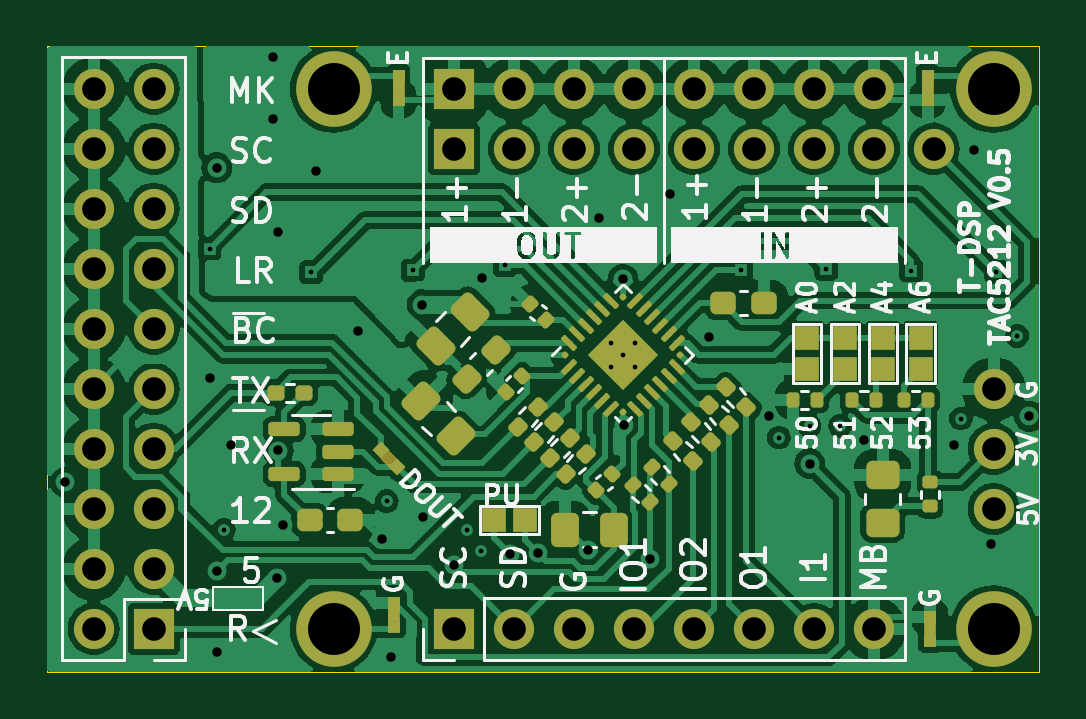
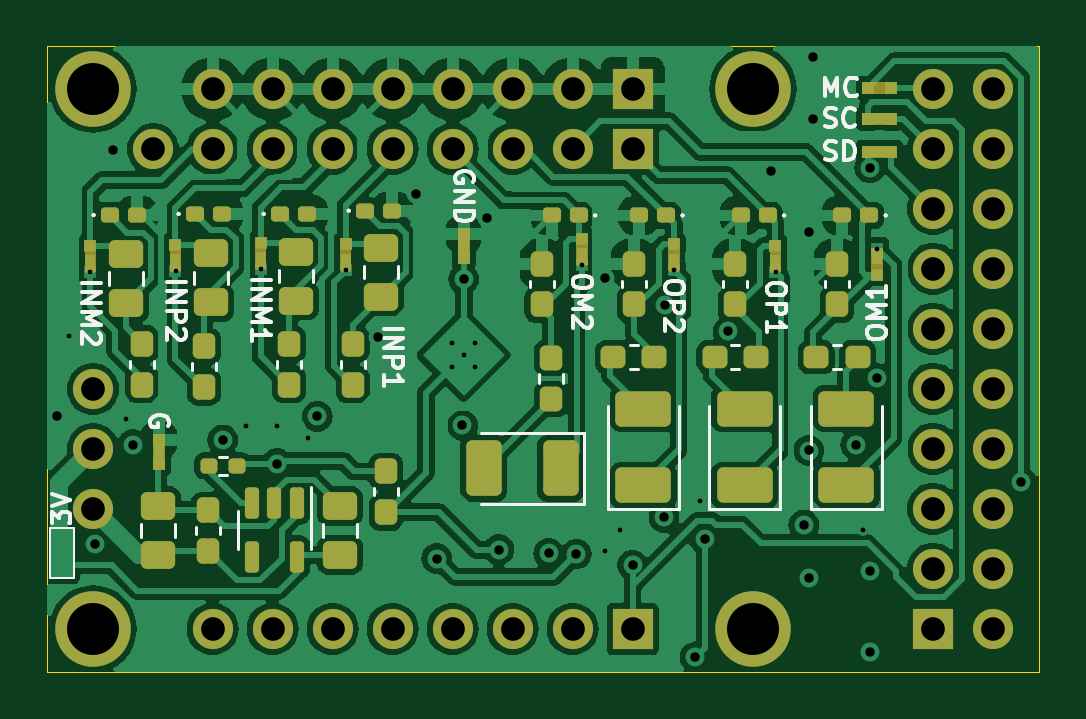
Circuit board: 13 layer files. Board 42.0 x 26.5 mm.
- bottom_copper: tac5212_audio_board_single_ended-B_Cu.gbr (173465 bytes)
- bottom_mask: tac5212_audio_board_single_ended-B_Mask.gbr (9754 bytes)
- paste: tac5212_audio_board_single_ended-B_Paste.gbr (5041 bytes)
- bottom_silk: tac5212_audio_board_single_ended-B_Silkscreen.gbr (22879 bytes)
- outline: tac5212_audio_board_single_ended-Edge_Cuts.gbr (660 bytes)
- top_copper: tac5212_audio_board_single_ended-F_Cu.gbr (165366 bytes)
- top_mask: tac5212_audio_board_single_ended-F_Mask.gbr (9498 bytes)
- paste: tac5212_audio_board_single_ended-F_Paste.gbr (6694 bytes)
- top_silk: tac5212_audio_board_single_ended-F_Silkscreen.gbr (63709 bytes)
- inner_copper: tac5212_audio_board_single_ended-In1_Cu.gbr (120774 bytes)
- inner_copper: tac5212_audio_board_single_ended-In2_Cu.gbr (107219 bytes)
- drill: tac5212_audio_board_single_ended-NPTH.drl (265 bytes)
- drill: tac5212_audio_board_single_ended-PTH.drl (2207 bytes)

=== bottom_copper: tac5212_audio_board_single_ended-B_Cu.gbr (173465 bytes, source omitted) ===
=== bottom_mask: tac5212_audio_board_single_ended-B_Mask.gbr (9754 bytes, source omitted) ===
=== paste: tac5212_audio_board_single_ended-B_Paste.gbr ===
%TF.GenerationSoftware,KiCad,Pcbnew,8.0.7*%
%TF.CreationDate,2024-12-23T17:36:37-05:00*%
%TF.ProjectId,tac5212_audio_board_single_ended,74616335-3231-4325-9f61-7564696f5f62,rev?*%
%TF.SameCoordinates,Original*%
%TF.FileFunction,Paste,Bot*%
%TF.FilePolarity,Positive*%
%FSLAX46Y46*%
G04 Gerber Fmt 4.6, Leading zero omitted, Abs format (unit mm)*
G04 Created by KiCad (PCBNEW 8.0.7) date 2024-12-23 17:36:37*
%MOMM*%
%LPD*%
G01*
G04 APERTURE LIST*
G04 Aperture macros list*
%AMRoundRect*
0 Rectangle with rounded corners*
0 $1 Rounding radius*
0 $2 $3 $4 $5 $6 $7 $8 $9 X,Y pos of 4 corners*
0 Add a 4 corners polygon primitive as box body*
4,1,4,$2,$3,$4,$5,$6,$7,$8,$9,$2,$3,0*
0 Add four circle primitives for the rounded corners*
1,1,$1+$1,$2,$3*
1,1,$1+$1,$4,$5*
1,1,$1+$1,$6,$7*
1,1,$1+$1,$8,$9*
0 Add four rect primitives between the rounded corners*
20,1,$1+$1,$2,$3,$4,$5,0*
20,1,$1+$1,$4,$5,$6,$7,0*
20,1,$1+$1,$6,$7,$8,$9,0*
20,1,$1+$1,$8,$9,$2,$3,0*%
G04 Aperture macros list end*
%ADD10RoundRect,0.250000X0.475000X-0.337500X0.475000X0.337500X-0.475000X0.337500X-0.475000X-0.337500X0*%
%ADD11RoundRect,0.237500X-0.237500X0.300000X-0.237500X-0.300000X0.237500X-0.300000X0.237500X0.300000X0*%
%ADD12RoundRect,0.160000X0.222500X0.160000X-0.222500X0.160000X-0.222500X-0.160000X0.222500X-0.160000X0*%
%ADD13RoundRect,0.237500X-0.287500X-0.237500X0.287500X-0.237500X0.287500X0.237500X-0.287500X0.237500X0*%
%ADD14RoundRect,0.237500X0.237500X-0.300000X0.237500X0.300000X-0.237500X0.300000X-0.237500X-0.300000X0*%
%ADD15RoundRect,0.250001X0.924999X-0.499999X0.924999X0.499999X-0.924999X0.499999X-0.924999X-0.499999X0*%
%ADD16RoundRect,0.250001X-0.499999X-0.924999X0.499999X-0.924999X0.499999X0.924999X-0.499999X0.924999X0*%
%ADD17RoundRect,0.237500X0.287500X0.237500X-0.287500X0.237500X-0.287500X-0.237500X0.287500X-0.237500X0*%
%ADD18RoundRect,0.160000X-0.222500X-0.160000X0.222500X-0.160000X0.222500X0.160000X-0.222500X0.160000X0*%
%ADD19RoundRect,0.250000X-0.475000X0.337500X-0.475000X-0.337500X0.475000X-0.337500X0.475000X0.337500X0*%
%ADD20RoundRect,0.150000X-0.150000X0.512500X-0.150000X-0.512500X0.150000X-0.512500X0.150000X0.512500X0*%
%ADD21RoundRect,0.160000X-0.197500X-0.160000X0.197500X-0.160000X0.197500X0.160000X-0.197500X0.160000X0*%
%ADD22RoundRect,0.237500X-0.237500X0.287500X-0.237500X-0.287500X0.237500X-0.287500X0.237500X0.287500X0*%
G04 APERTURE END LIST*
D10*
%TO.C,T\u002AC108*%
X122134314Y-119475000D03*
X122134314Y-117400000D03*
%TD*%
D11*
%TO.C,C127*%
X113900000Y-110537500D03*
X113900000Y-112262500D03*
%TD*%
D12*
%TO.C,D111*%
X104327500Y-105100000D03*
X105472500Y-105100000D03*
%TD*%
D13*
%TO.C,R108*%
X96825000Y-111100000D03*
X98575000Y-111100000D03*
%TD*%
D14*
%TO.C,T\u002AC109*%
X120034314Y-119300000D03*
X120034314Y-117575000D03*
%TD*%
D11*
%TO.C,C124*%
X122800000Y-110537500D03*
X122800000Y-112262500D03*
%TD*%
%TO.C,C125*%
X120200000Y-110637500D03*
X120200000Y-112362500D03*
%TD*%
D15*
%TO.C,C114*%
X93000000Y-116525000D03*
X93000000Y-113275000D03*
%TD*%
D10*
%TO.C,T\u002AC110*%
X114434314Y-119475000D03*
X114434314Y-117400000D03*
%TD*%
D16*
%TO.C,C122*%
X105100001Y-115800000D03*
X108350001Y-115800000D03*
%TD*%
D17*
%TO.C,R109*%
X94275000Y-111100000D03*
X92525000Y-111100000D03*
%TD*%
D18*
%TO.C,D113*%
X120572500Y-105035000D03*
X119427500Y-105035000D03*
%TD*%
D19*
%TO.C,FB110*%
X116300000Y-106625000D03*
X116300000Y-108700000D03*
%TD*%
%TO.C,FB111*%
X112700000Y-106462500D03*
X112700000Y-108537500D03*
%TD*%
D13*
%TO.C,R111*%
X101125000Y-111100000D03*
X102875000Y-111100000D03*
%TD*%
D18*
%TO.C,D112*%
X124172500Y-105082500D03*
X123027500Y-105082500D03*
%TD*%
D14*
%TO.C,C123*%
X105900000Y-108862500D03*
X105900000Y-107137500D03*
%TD*%
D20*
%TO.C,U109*%
X116261814Y-117277500D03*
X117211814Y-117277500D03*
X118161814Y-117277500D03*
X118161814Y-119552500D03*
X116261814Y-119552500D03*
%TD*%
D12*
%TO.C,D108*%
X96327500Y-105100000D03*
X97472500Y-105100000D03*
%TD*%
D14*
%TO.C,C113*%
X97700000Y-108862500D03*
X97700000Y-107137500D03*
%TD*%
D11*
%TO.C,C126*%
X116600000Y-110537500D03*
X116600000Y-112262500D03*
%TD*%
D12*
%TO.C,D110*%
X100627500Y-105100000D03*
X101772500Y-105100000D03*
%TD*%
D15*
%TO.C,C110*%
X97300000Y-116525000D03*
X97300000Y-113275000D03*
%TD*%
D12*
%TO.C,D109*%
X92027500Y-105100000D03*
X93172500Y-105100000D03*
%TD*%
D21*
%TO.C,R127*%
X118802500Y-115700000D03*
X119997500Y-115700000D03*
%TD*%
D14*
%TO.C,C121*%
X102000000Y-108862500D03*
X102000000Y-107137500D03*
%TD*%
D15*
%TO.C,C120*%
X101600000Y-116525000D03*
X101600000Y-113275000D03*
%TD*%
D18*
%TO.C,D114*%
X116972500Y-105035000D03*
X115827500Y-105035000D03*
%TD*%
D22*
%TO.C,R116*%
X105500000Y-111125000D03*
X105500000Y-112875000D03*
%TD*%
D19*
%TO.C,FB109*%
X119900000Y-106697500D03*
X119900000Y-108772500D03*
%TD*%
%TO.C,FB108*%
X123500000Y-106735000D03*
X123500000Y-108810000D03*
%TD*%
D18*
%TO.C,D115*%
X113372500Y-104900000D03*
X112227500Y-104900000D03*
%TD*%
D11*
%TO.C,C129*%
X112500000Y-115937499D03*
X112500000Y-117662501D03*
%TD*%
D14*
%TO.C,C117*%
X93400000Y-108862500D03*
X93400000Y-107137500D03*
%TD*%
M02*

=== bottom_silk: tac5212_audio_board_single_ended-B_Silkscreen.gbr (22879 bytes, source omitted) ===
=== outline: tac5212_audio_board_single_ended-Edge_Cuts.gbr ===
%TF.GenerationSoftware,KiCad,Pcbnew,8.0.7*%
%TF.CreationDate,2024-12-23T17:36:37-05:00*%
%TF.ProjectId,tac5212_audio_board_single_ended,74616335-3231-4325-9f61-7564696f5f62,rev?*%
%TF.SameCoordinates,Original*%
%TF.FileFunction,Profile,NP*%
%FSLAX46Y46*%
G04 Gerber Fmt 4.6, Leading zero omitted, Abs format (unit mm)*
G04 Created by KiCad (PCBNEW 8.0.7) date 2024-12-23 17:36:37*
%MOMM*%
%LPD*%
G01*
G04 APERTURE LIST*
%TA.AperFunction,Profile*%
%ADD10C,0.050000*%
%TD*%
G04 APERTURE END LIST*
%TO.C,board_outline108*%
D10*
X84832500Y-97945000D02*
X126832500Y-97945000D01*
X126832500Y-124405000D01*
X84832500Y-124405000D01*
X84832500Y-97945000D01*
%TD*%
M02*

=== top_copper: tac5212_audio_board_single_ended-F_Cu.gbr (165366 bytes, source omitted) ===
=== top_mask: tac5212_audio_board_single_ended-F_Mask.gbr (9498 bytes, source omitted) ===
=== paste: tac5212_audio_board_single_ended-F_Paste.gbr (6694 bytes, source omitted) ===
=== top_silk: tac5212_audio_board_single_ended-F_Silkscreen.gbr (63709 bytes, source omitted) ===
=== inner_copper: tac5212_audio_board_single_ended-In1_Cu.gbr (120774 bytes, source omitted) ===
=== inner_copper: tac5212_audio_board_single_ended-In2_Cu.gbr (107219 bytes, source omitted) ===
=== drill: tac5212_audio_board_single_ended-NPTH.drl ===
M48
; DRILL file {KiCad 8.0.7} date 2024-12-23T17:36:39-0500
; FORMAT={-:-/ absolute / inch / decimal}
; #@! TF.CreationDate,2024-12-23T17:36:39-05:00
; #@! TF.GenerationSoftware,Kicad,Pcbnew,8.0.7
; #@! TF.FileFunction,NonPlated,1,4,NPTH
FMAT,2
INCH
%
G90
G05
M30

=== drill: tac5212_audio_board_single_ended-PTH.drl ===
M48
; DRILL file {KiCad 8.0.7} date 2024-12-23T17:36:39-0500
; FORMAT={-:-/ absolute / inch / decimal}
; #@! TF.CreationDate,2024-12-23T17:36:39-05:00
; #@! TF.GenerationSoftware,Kicad,Pcbnew,8.0.7
; #@! TF.FileFunction,Plated,1,4,PTH
FMAT,2
INCH
; #@! TA.AperFunction,Plated,PTH,ComponentDrill
T1C0.0079
; #@! TA.AperFunction,Plated,PTH,ViaDrill
T2C0.0157
; #@! TA.AperFunction,Plated,PTH,ComponentDrill
T3C0.0394
; #@! TA.AperFunction,Plated,PTH,ComponentDrill
T4C0.0866
%
G90
G05
T1
X3.6102Y-4.1929
X3.6339Y-4.6614
X3.7795Y-4.2323
X3.9055Y-4.6142
X3.9488Y-4.2293
X4.0394Y-4.6614
X4.063Y-4.6969
X4.1024Y-4.2205
X4.2797Y-4.3506
X4.2797Y-4.3896
X4.2992Y-4.3701
X4.3187Y-4.3506
X4.3187Y-4.3896
X4.4961Y-4.2293
X4.5591Y-4.5079
X4.6102Y-4.4882
X4.6378Y-4.2269
X4.6614Y-4.4882
X4.7795Y-4.2297
X4.8622Y-4.4764
X4.9213Y-4.2316
X4.9567Y-4.3386
T2
X3.3701Y-4.5827
X3.611Y-4.4094
X3.622Y-4.8661
X3.6222Y-4.7308
X3.6224Y-4.0584
X3.6457Y-4.5197
X3.7165Y-3.874
X3.7165Y-3.9764
X3.7232Y-4.7413
X3.7244Y-4.1654
X3.7244Y-4.5295
X3.7323Y-4.6535
X3.7874Y-4.063
X3.8583Y-4.3307
X3.8976Y-4.6772
X3.9134Y-4.874
X3.9636Y-4.2864
X3.9653Y-4.6407
X4.0176Y-4.7205
X4.064Y-4.2426
X4.1114Y-4.702
X4.1575Y-4.7008
X4.2406Y-4.6948
X4.2598Y-4.1417
X4.2992Y-4.2441
X4.3012Y-4.4876
X4.344Y-4.7096
X4.378Y-4.1024
X4.4419Y-4.3396
X4.5433Y-4.4724
X4.6102Y-4.5512
X4.7008Y-4.5118
X4.8504Y-4.5197
X4.8844Y-4.029
X4.9134Y-4.685
X4.9764Y-4.4724
T3
X3.4172Y-3.9268
X3.4172Y-4.0268
X3.4172Y-4.1268
X3.4172Y-4.2268
X3.4172Y-4.3268
X3.4172Y-4.4268
X3.4172Y-4.5268
X3.4172Y-4.6268
X3.4172Y-4.7268
X3.4172Y-4.8268
X3.5172Y-3.9268
X3.5172Y-4.0268
X3.5172Y-4.1268
X3.5172Y-4.2268
X3.5172Y-4.3268
X3.5172Y-4.4268
X3.5172Y-4.5268
X3.5172Y-4.6268
X3.5172Y-4.7268
X3.5172Y-4.8268
X4.0176Y-3.927
X4.0176Y-4.027
X4.0176Y-4.827
X4.1176Y-3.927
X4.1176Y-4.027
X4.1176Y-4.827
X4.2176Y-3.927
X4.2176Y-4.027
X4.2176Y-4.827
X4.3176Y-3.927
X4.3176Y-4.027
X4.3176Y-4.827
X4.4176Y-3.927
X4.4176Y-4.027
X4.4176Y-4.827
X4.5176Y-3.927
X4.5176Y-4.027
X4.5176Y-4.827
X4.6176Y-3.927
X4.6176Y-4.027
X4.6176Y-4.827
X4.7176Y-3.927
X4.7176Y-4.027
X4.7176Y-4.827
X4.817Y-4.027
X4.917Y-4.427
X4.917Y-4.527
X4.917Y-4.627
T4
X3.817Y-3.927
X3.817Y-4.827
X4.917Y-3.927
X4.917Y-4.827
M30

